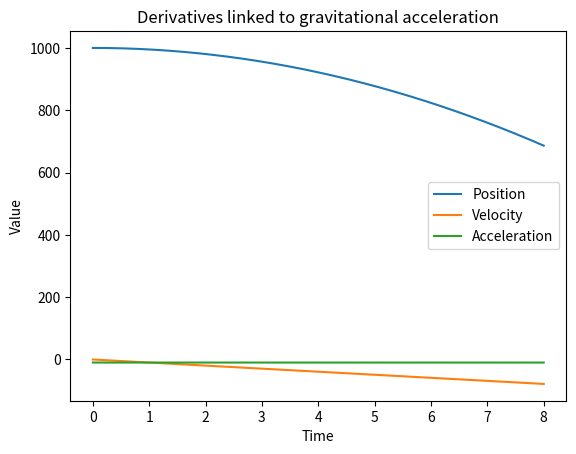

This figure's Python source:
import numpy as np
import matplotlib.pyplot as plt

G = 6.67430e-11
M = 5.972e24
R = 6.371e6

# position function for free fall (simple model)
def y(t):
    return 1000 - 0.5 * 9.8 * t * t

# first derivative: velocity
def v(t, h=1e-5):
    return (y(t + h) - y(t)) / h

# second derivative: acceleration
def a(t, h=1e-5):
    return (v(t + h) - v(t)) / h

times = np.linspace(0, 8, 300)

plt.plot(times, [y(t) for t in times], label="Position")
plt.plot(times, [v(t) for t in times], label="Velocity")
plt.plot(times, [a(t) for t in times], label="Acceleration")
plt.xlabel("Time")
plt.ylabel("Value")
plt.title("Derivatives linked to gravitational acceleration")
plt.legend()
plt.show()
